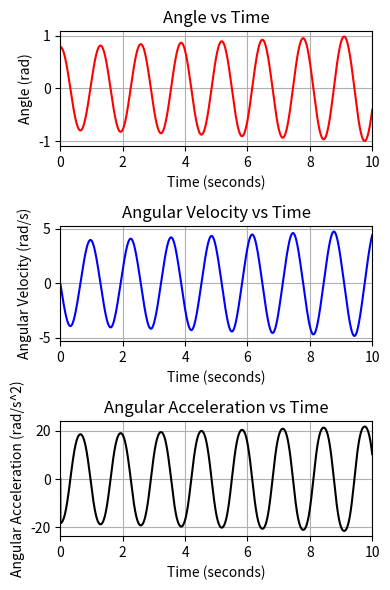

The matplotlib source for this figure:
import matplotlib.pyplot as plt
import numpy as np
import math as m
import scipy.signal as sig

g = -9.81
l= 0.38

def update_system(acc,ang,vel,time1,time2):
    dt = time2 - time1
    ang_Next = ang + (vel * dt)
    vel_Next = vel + (acc * dt)
    acc_Next = g/l*m.sin(ang)
    return ang_Next, vel_Next, acc_Next

#initial conditions
ang = [m.pi/4]
vel = [0]
acc = [0]
time = np.linspace(0,10,10001)

#update angle and velocity using previous values and time step
i = 1
while i < len(time):
    ang_Next, vel_Next, acc_Next = update_system(acc[i-1], ang[i - 1], vel[i -1], time[i - 1], time[i])
    ang.append(ang_Next)
    vel.append(vel_Next)
    acc.append(acc_Next)
    i += 1

plt.figure(figsize = (4,6))
plt.subplot(3,1,1)
plt.plot(time, ang, 'r-') 
plt.xlabel('Time (seconds)')
plt.ylabel('Angle (rad)')
plt.title('Angle vs Time')
plt.xlim((0, 10)) # set x range to -1 to 8
plt.grid()

plt.subplot(3,1,2)
plt.plot(time, vel, 'b-') 
plt.xlabel('Time (seconds)')
plt.ylabel('Angular Velocity (rad/s)')
plt.title('Angular Velocity vs Time')
plt.xlim((0, 10)) # set x range to -1 to 8
plt.grid()

plt.subplot(3,1,3)
plt.plot(time, acc, 'k-') 
plt.xlabel('Time (seconds)')
plt.ylabel('Angular Acceleration (rad/s^2)')
plt.title('Angular Acceleration vs Time')
plt.xlim((0, 10)) # set x range to -1 to 8
plt.grid()
plt.tight_layout()
plt.show()

#Find Peaks
time_a = np.array(time)
ang_a = np.array(ang)
ang_peaks, _ = sig.find_peaks(ang_a)

peaks = ang_peaks
ang_peaks_list = np.ndarray.tolist(ang_a[peaks])
time_peaks_list = np.ndarray.tolist(time_a[peaks])
print("Peaks of Angle vs. Time graph:")
print("Angle of Peaks: ", ang_peaks_list)
print("Time of Peaks: ", time_peaks_list)

#Find Period
period_list = []
for i in range(len(time_peaks_list)-1):
    m = time_peaks_list[i+1] - time_peaks_list[i]
    period_list.append(m)
period_average = sum(period_list) / len(period_list)
print("Average Period:  ", period_average, " seconds")
